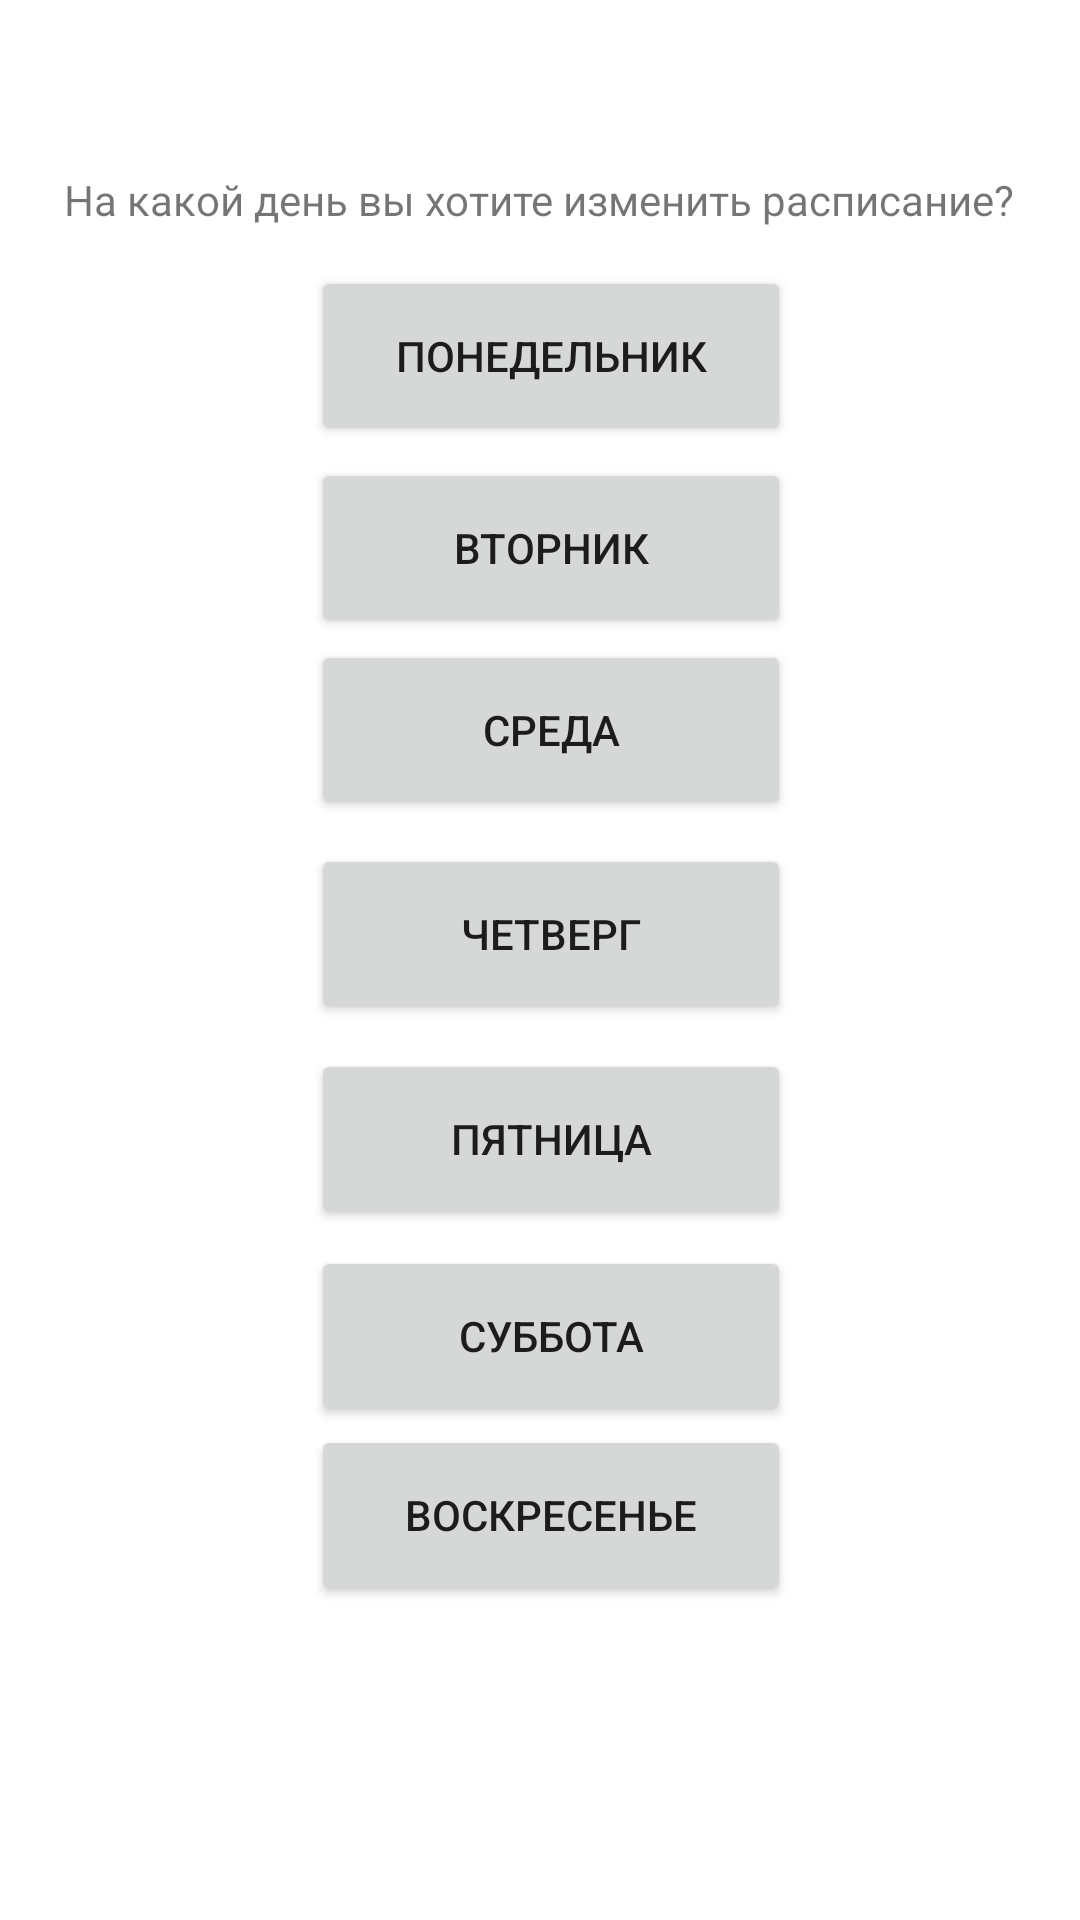

Here is an Android app screen rendered from its layout file. Give the layout XML and the strings, colors and styles it references.
<!-- AndroidManifest.xml: application theme Theme.ScheduleApp -->
<!-- res/layout/activity_schedule_edit.xml -->
<?xml version="1.0" encoding="utf-8"?>
<androidx.constraintlayout.widget.ConstraintLayout xmlns:android="http://schemas.android.com/apk/res/android"
    xmlns:app="http://schemas.android.com/apk/res-auto"
    xmlns:tools="http://schemas.android.com/tools"
    android:layout_width="match_parent"
    android:layout_height="match_parent"
    tools:context=".activity_schedule_edit">

    <Button
        android:id="@+id/button4"
        android:layout_width="160dp"
        android:layout_height="60dp"
        android:text="@string/monday"
        app:layout_constraintBottom_toBottomOf="parent"
        app:layout_constraintEnd_toEndOf="parent"
        app:layout_constraintHorizontal_bias="0.519"
        app:layout_constraintStart_toStartOf="parent"
        app:layout_constraintTop_toTopOf="parent"
        app:layout_constraintVertical_bias="0.153" />

    <Button
        android:id="@+id/button6"
        android:layout_width="160dp"
        android:layout_height="60dp"
        android:text="@string/wednesday"
        app:layout_constraintBottom_toBottomOf="parent"
        app:layout_constraintEnd_toEndOf="parent"
        app:layout_constraintHorizontal_bias="0.519"
        app:layout_constraintStart_toStartOf="parent"
        app:layout_constraintTop_toTopOf="parent"
        app:layout_constraintVertical_bias="0.368" />

    <Button
        android:id="@+id/button7"
        android:layout_width="160dp"
        android:layout_height="60dp"
        android:text="@string/thursday"
        app:layout_constraintBottom_toBottomOf="parent"
        app:layout_constraintEnd_toEndOf="parent"
        app:layout_constraintHorizontal_bias="0.519"
        app:layout_constraintStart_toStartOf="parent"
        app:layout_constraintTop_toTopOf="parent"
        app:layout_constraintVertical_bias="0.485" />

    <Button
        android:id="@+id/button8"
        android:layout_width="160dp"
        android:layout_height="60dp"
        android:text="@string/friday"
        app:layout_constraintBottom_toBottomOf="parent"
        app:layout_constraintEnd_toEndOf="parent"
        app:layout_constraintHorizontal_bias="0.519"
        app:layout_constraintStart_toStartOf="parent"
        app:layout_constraintTop_toTopOf="parent"
        app:layout_constraintVertical_bias="0.603" />

    <Button
        android:id="@+id/button9"
        android:layout_width="160dp"
        android:layout_height="60dp"
        android:text="@string/saturday"
        app:layout_constraintBottom_toBottomOf="parent"
        app:layout_constraintEnd_toEndOf="parent"
        app:layout_constraintHorizontal_bias="0.519"
        app:layout_constraintStart_toStartOf="parent"
        app:layout_constraintTop_toTopOf="parent"
        app:layout_constraintVertical_bias="0.716" />

    <Button
        android:id="@+id/button10"
        android:layout_width="160dp"
        android:layout_height="60dp"
        android:text="@string/sunday"
        app:layout_constraintBottom_toBottomOf="parent"
        app:layout_constraintEnd_toEndOf="parent"
        app:layout_constraintHorizontal_bias="0.519"
        app:layout_constraintStart_toStartOf="parent"
        app:layout_constraintTop_toTopOf="parent"
        app:layout_constraintVertical_bias="0.819" />

    <Button
        android:id="@+id/button5"
        android:layout_width="160dp"
        android:layout_height="60dp"
        android:text="@string/tuesday"
        app:layout_constraintBottom_toBottomOf="parent"
        app:layout_constraintEnd_toEndOf="parent"
        app:layout_constraintHorizontal_bias="0.519"
        app:layout_constraintStart_toStartOf="parent"
        app:layout_constraintTop_toTopOf="parent"
        app:layout_constraintVertical_bias="0.263" />

    <TextView
        android:id="@+id/textView2"
        android:layout_width="wrap_content"
        android:layout_height="wrap_content"
        android:text="@string/head_edit"
        app:layout_constraintBottom_toBottomOf="parent"
        app:layout_constraintEnd_toEndOf="parent"
        app:layout_constraintHorizontal_bias="0.494"
        app:layout_constraintStart_toStartOf="parent"
        app:layout_constraintTop_toTopOf="parent"
        app:layout_constraintVertical_bias="0.092" />
</androidx.constraintlayout.widget.ConstraintLayout>
<!-- resources referenced by this layout -->
<resources>
  <string name="friday">Пятница</string>
  <string name="head_edit">На какой день вы хотите изменить расписание?</string>
  <string name="monday">Понедельник</string>
  <string name="saturday">Суббота</string>
  <string name="sunday">Воскресенье</string>
  <string name="thursday">Четверг</string>
  <string name="tuesday">Вторник</string>
  <string name="wednesday">Среда</string>
  <style name="Theme.ScheduleApp" parent="Theme.MaterialComponents.DayNight.NoActionBar">
          
          <item name="colorPrimary">@color/purple_500</item>
          <item name="colorPrimaryVariant">@color/purple_700</item>
          <item name="colorOnPrimary">@color/white</item>
          
          <item name="colorSecondary">@color/teal_200</item>
          <item name="colorSecondaryVariant">@color/teal_700</item>
          <item name="colorOnSecondary">@color/black</item>
          
          <item name="android:statusBarColor">?attr/colorPrimaryVariant</item>
          
      </style>
  <!-- not gathered from this repository: default colours our renderer supplied (Android Studio template values) -->
  <color name="purple_500">#FF6200EE</color>
  <color name="purple_700">#FF3700B3</color>
  <color name="teal_200">#FF03DAC5</color>
  <color name="teal_700">#FF018786</color>
  <color name="black">#FF000000</color>
  <color name="white">#FFFFFFFF</color>
</resources>
